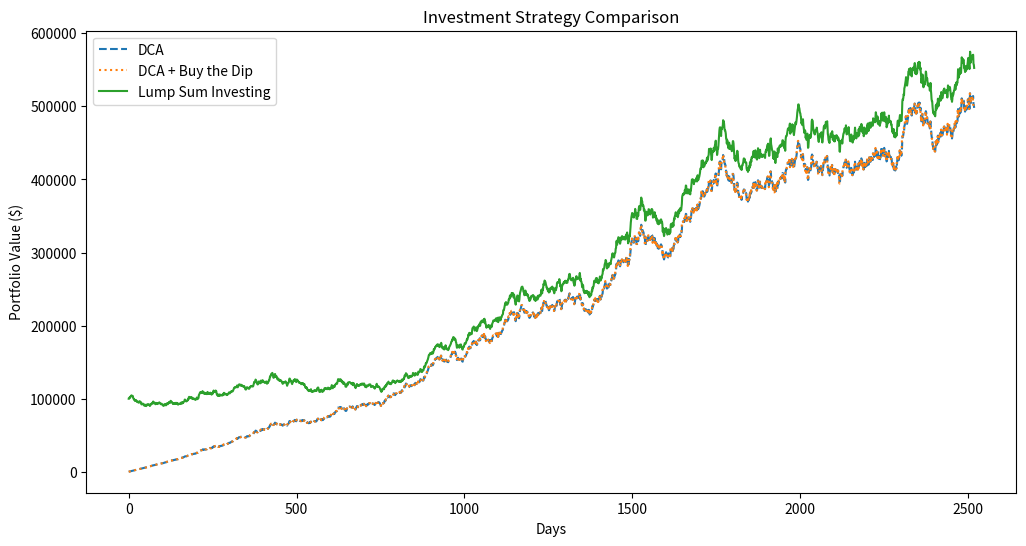

Here is the Python script that generated this plot:
import numpy as np
import matplotlib.pyplot as plt

# Simulation parameters
days = 252 * 10  # 10 years of trading days
initial_cash = 100000  # Total cash available for investing
base_investment = 120  # Daily DCA amount
dip_multiplier = 2  # Extra investment multiplier for dips
dip_threshold = -0.05  # 2% daily drop considered a dip

# Simulate market returns (upward drift + daily noise)
np.random.seed(42)
market_returns = np.random.normal(loc=0.0004, scale=0.01, size=days)  # Avg ~10% annual return
market_prices = np.cumprod(1 + market_returns) * 100  # Base price of 100

# Strategy 1: Dollar-Cost Averaging (DCA)
dca_shares = 0
dca_cash = initial_cash

dca_shares_over_time = []

for price in market_prices:
    if dca_cash >= base_investment:
        dca_shares += base_investment / price
        dca_cash -= base_investment
    dca_shares_over_time.append(dca_shares * price)

# Strategy 2: DCA + Buying the Dip
dca_dip_shares = 0
dca_dip_cash = initial_cash

dca_dip_shares_over_time = []

for i in range(1, days):
    price = market_prices[i]
    previous_price = market_prices[i - 1]
    investment = base_investment
    
    if (price - previous_price) / previous_price < dip_threshold:
        investment *= dip_multiplier  # Buy more on dip
    
    if dca_dip_cash >= investment:
        dca_dip_shares += investment / price
        dca_dip_cash -= investment
    
    dca_dip_shares_over_time.append(dca_dip_shares * price)

# Strategy 3: Lump Sum Investing (LSI)
lsi_shares = initial_cash / market_prices[0]
lsi_value_over_time = lsi_shares * market_prices

# Plot Results
plt.figure(figsize=(12, 6))
plt.plot(dca_shares_over_time, label="DCA", linestyle='dashed')
plt.plot(dca_dip_shares_over_time, label="DCA + Buy the Dip", linestyle='dotted')
plt.plot(lsi_value_over_time, label="Lump Sum Investing", linestyle='solid')
plt.xlabel("Days")
plt.ylabel("Portfolio Value ($)")
plt.title("Investment Strategy Comparison")
plt.legend()
plt.show()

